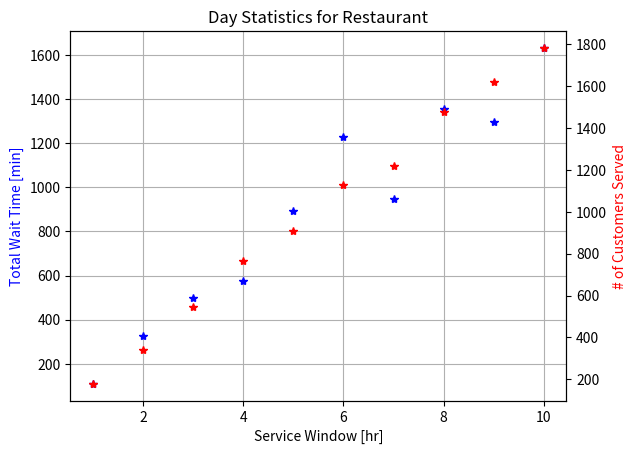

Write the Python code that produced this figure.
# By: Noah Fabrick
import numpy as np
import matplotlib.pyplot as plt
        
class Server:

    def __init__(self):
        self.isBusy = False # indicator if server is busy, boolean value initially set to False (not busy)
        self.timeDone = float('inf') # time till current customer is finished being serviced

class Restaurant:

    def __init__(self, numServers, serviceTime,avgServTime):
        # System Initialization
        self.staff = [Server() for i in range(numServers)]
        self.serviceTimes = []
        self.relArrTimes = []
        self.generateCustomers(serviceTime,avgServTime)
        # System State
        self.queueN = 0 # general waiting queue
        self.queue = [] # service queue of customers awaiting server
        # Statistical Counters
        self.numArrivals = 0
        self.numDepartures = 0
        self.totalWait = 0
        # Simulation Variables
        self.clock = 0
        self.nextArrival = 0

    def generateCustomers(self,serviceTime,avgServTime):
        while sum(self.relArrTimes)<=serviceTime:
            self.relArrTimes.append(np.random.exponential(1./3))
            self.serviceTimes.append(np.random.exponential(avgServTime))
        self.relArrTimes.pop() # Customers can't come in after close
        self.serviceTimes.pop()
        return self

    def openRestaurant(self):
        self.nextArrival = self.relArrTimes[0] # set next arrival time
        return self
        
    def advanceTime(self):
        while self.relArrTimes or self.queue: # if more customers need to arrive/be served
            nextEvents = [server.timeDone for server in self.staff]
            nextEvents.append(self.nextArrival)
            tNextEvent = min(nextEvents)
            tInt = tNextEvent-self.clock
            self.clock += tInt
            if self.queueN > 0:
                self.totalWait += tInt*self.queueN
            if tNextEvent == self.nextArrival:
                self.handleArrival()
                self.handleService()
            else:
                self.handleDeparture(nextEvents.index(tNextEvent))
                self.handleService()
        else:
            return self

    def handleArrival(self):
        self.relArrTimes.pop(0) # the next customer has arrived
        self.numArrivals += 1
        self.queueN += 1
        self.queue.append(self.serviceTimes.pop(0)) # customer joins service queue with their respective service time
        if self.relArrTimes:
            self.nextArrival += self.relArrTimes[0] # set next arrival time
        else:
            self.nextArrival = float('inf')
        return self

    def handleService(self):
        for cust in self.queue: # for every customer waiting for a server
            serverFound = False
            for server in self.staff: # check every server
                if not server.isBusy: # if server not busy
                    serverFound = True # cust has found server
                    server.isBusy = True # set server to busy
                    server.timeDone = cust + self.clock # set server's service time
                    self.queue.remove(cust) # remove cust from service queue
                    break
            if not serverFound: # if all servers are busy
                return self

    def handleDeparture(self,i):
        self.queueN -= 1
        self.numDepartures += 1
        self.staff[i].isBusy = False
        self.staff[i].timeDone = float('inf')
        return self

    def closeRestaurant(self):
        while self.numArrivals > self.numDepartures: # finish serving last customers
            nextEvents = [server.timeDone for server in self.staff]
            nextEvents.append(self.nextArrival)
            tNextEvent = min(nextEvents)
            tInt = tNextEvent-self.clock
            self.clock += tInt
            if self.queueN > 0:
                self.totalWait += tInt*self.queueN
            self.handleDeparture(nextEvents.index(tNextEvent))
        # printout of the day
        print(self.numArrivals, 'customers arrived at the restaurant')
        print(self.numDepartures, 'customers departed from the restaurant')
        print('The final clock was',self.clock)
        print('The total wait time was',self.totalWait)

# tSpan = 60*5 # 5 hours of service
# avgServTime = 1./4
# numStaff = 5 # 5 servers
# chipotle = Restaurant(numStaff,tSpan)
# chipotle.openRestaurant()
# chipotle.advanceTime()
# chipotle.closeRestaurant()
        
tSpans = [(i+1)*60 for i in range(10)] # service windows of 1 to 10 hours, in minutes
avgServTime1 = 1./4
numStaff1 = 1
waitTimes = []
numCusts = []
for t in tSpans:
    rest = Restaurant(numStaff1,t,avgServTime1)
    rest.openRestaurant()
    rest.advanceTime()
    rest.closeRestaurant()
    waitTimes.append(rest.totalWait)
    numCusts.append(rest.numDepartures)
fig1,ax1 = plt.subplots()
ax1.plot([t/60 for t in tSpans], waitTimes,'b*')
ax1.set_title('Day Statistics for Restaurant')
ax1.set_xlabel('Service Window [hr]')
ax1.set_ylabel('Total Wait Time [min]', color='b')
ax1.grid('True')
ax2 = ax1.twinx()
ax2.plot([t/60 for t in tSpans], numCusts,'r*')
ax2.set_ylabel('# of Customers Served', color='r')

plt.show()